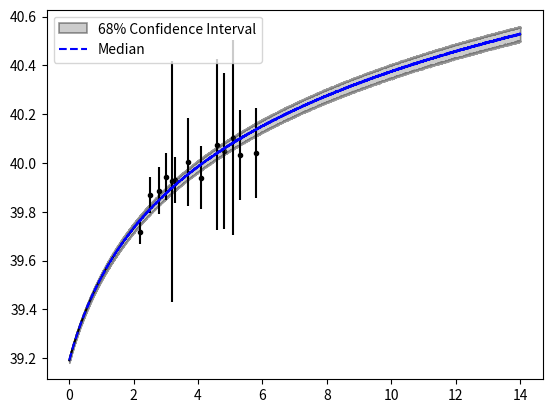

Write the Python code that produced this figure.
from scipy.optimize import curve_fit
import numpy as np
import pylab
import matplotlib.pyplot as plt
import math

def Function(x,a1,a2):
	return a1*x + a2

def rhoLya(z,a1,a2):
    x = math.log10(1+z)
    return a1*x + a2

xs = pylab.array([2.2,2.5,2.8,3.0,3.2, 3.3, 3.7, 4.1, 4.6, 4.8, 5.1, 5.3, 5.8])                         
y1 = pylab.array([0.52, 0.74, 0.77, 0.88, 0.84, 0.85, 1.01, 0.87, 1.19, 1.12, 1.27, 1.08, 1.10])
ys = [math.log10(i*10**40) for i in y1]
xs_log = pylab.array([math.log10(i+1) for i in xs])
y_sigma_up = [0.05, 0.08, 0.1, 0.1, 0.9, 0.1, 0.2, 0.15, 0.4, 0.37, 0.48, 0.21, 0.21]
y_sigma_down =[0.05, 0.07, 0.09, 0.09, 0.09, 0.09, 0.16, 0.11, 0.3, 0.27, 0.32, 0.16, 0.16]
y_sigma = [(y_sigma_up[i]+y_sigma_down[i])/2 for i in range(len(y_sigma_down))]
p2 = pylab.polyfit(xs_log, ys, 1.0)
p = pylab.poly1d(p2)
params = p.coefficients

pfit, pcov = curve_fit(Function, xs_log,ys,p0=params,sigma=y_sigma)

error = []
for i in range(len(pfit)):
  try:
    error.append(np.absolute(pcov[i][i])**0.5)
  except:
    error.append(0.00)
BFP = pfit
err_BFP = np.array(error)

print ('Power Law: y = (%s+-%s)x  + (%s+-%s)' %(round(BFP[0],5),round(err_BFP[0],5),round(BFP[1],5),round(err_BFP[1],5)))

a1, a2 = BFP[0], BFP[1]
a1_err, a2_err = err_BFP[0], err_BFP[1]
zs = list(np.linspace(0.0051,14,10000))
scipy_fit = [rhoLya(z,a1,a2) for z in zs]

a1_list = np.random.normal(a1, a1_err*0.2, 500)
a2_list = np.random.normal(a2, a2_err*0.2, 500)

all_runs = []
for _ in a1_list:
    all_runs.append([])

for A,B,loop in zip(a1_list,a2_list,all_runs):
    for z in zs:
        parameter = np.random.randint(2)
        if parameter == 0:
            loop.append(rhoLya(z,A,a2))
        else:
            loop.append(rhoLya(z,a1,B))

median, median_upper_percentile, median_lower_percentile = [],[],[]
for z in zs:
    ind = zs.index(z)
    P_Lya = [i[ind] for i in all_runs]
    median_lower_percentile.append(np.percentile(P_Lya,16))
    median.append(np.median(P_Lya))
    median_upper_percentile.append(np.percentile(P_Lya,84))

plt.plot(zs,scipy_fit,color='black')
plt.scatter(xs,ys,color='black',marker='.')
plt.errorbar(xs,ys,y_sigma,color='black',ls='none')
plt.fill_between(zs,  median_lower_percentile, median_upper_percentile, alpha=0.4, color = "grey", edgecolor = "black", linewidth = 1.2, label=r'68% Confidence Interval')
plt.plot(zs, median, "--", label='Median',color='blue')
plt.legend()
plt.show()